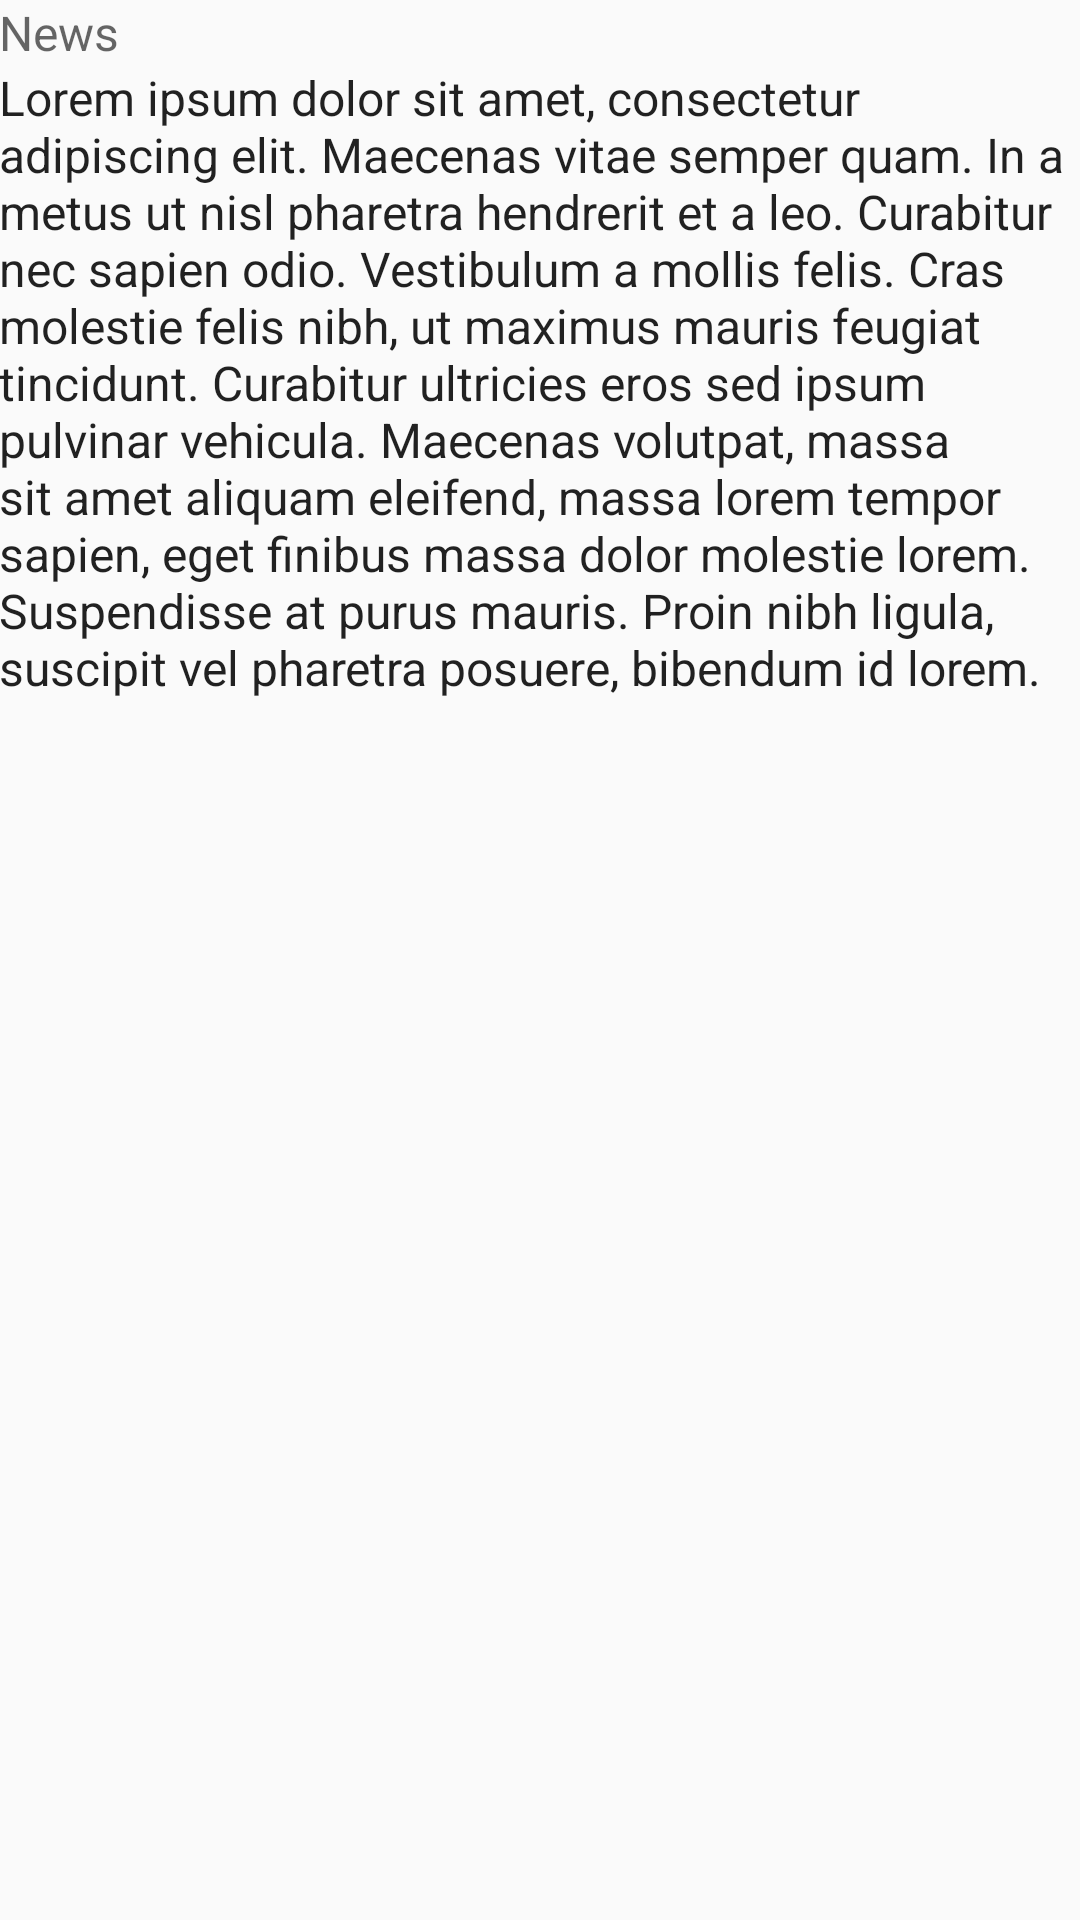

Reconstruct the res/layout file that produces this screen, plus the resources it refers to.
<!-- AndroidManifest.xml: application theme AppTheme -->
<!-- res/layout/activity_detail.xml -->
<?xml version="1.0" encoding="utf-8"?>
<ScrollView
    xmlns:android="http://schemas.android.com/apk/res/android"
    xmlns:tool="http://schemas.android.com/tools"
    android:layout_width="match_parent"
    android:layout_height="match_parent"
    tool:context="com.sydtech.materialme.MainActivity">

    <RelativeLayout
        android:layout_width="match_parent"
        android:layout_height="wrap_content">

        <ImageView
            android:id="@+id/sportsImageDetail"
            android:layout_width="match_parent"
            android:layout_height="wrap_content"
            android:adjustViewBounds="true" />

        <TextView
            android:id="@+id/titleDetail"
            style="@style/SportsDetailTitle"
            android:layout_width="wrap_content"
            android:layout_height="wrap_content"
            android:layout_alignBottom="@id/sportsImageDetail"
            android:padding="@dimen/activity_horizontal_margin"
            android:text="@string/title_placeholder" />
        <TextView
            android:id="@+id/newsTitleDetail"
            style="@style/SportsDetailText"
            android:layout_width="wrap_content"
            android:layout_height="wrap_content"
            android:layout_below="@id/sportsImageDetail"
            android:padding="@dimen/activity_horizontal_margin"
            android:text="@string/news_label"
            android:textColor="?android:textColorSecondary" />
        <TextView
            android:id="@+id/subTitleDetail"
            style="@style/SportsDetailText"
            android:layout_width="wrap_content"
            android:layout_height="wrap_content"
            android:layout_below="@id/newsTitleDetail"
            android:padding="@dimen/activity_horizontal_margin"
            android:text="@string/filler_text" />
    </RelativeLayout>

</ScrollView>
<!-- resources referenced by this layout -->
<resources>
  <string name="filler_text">Lorem ipsum dolor sit amet, consectetur adipiscing elit. Maecenas
          vitae semper quam. In a metus ut nisl pharetra hendrerit et a leo. Curabitur nec sapien
          odio. Vestibulum a mollis felis. Cras molestie felis nibh, ut maximus mauris feugiat
          tincidunt. Curabitur ultricies eros sed ipsum pulvinar vehicula. Maecenas volutpat,
          massa sit amet aliquam eleifend, massa lorem tempor sapien, eget finibus massa dolor
          molestie lorem. Suspendisse at purus mauris. Proin nibh ligula, suscipit vel pharetra
          posuere, bibendum id lorem.</string>
  <string name="news_label">News</string>
  <string name="title_placeholder">Title</string>
  <style name="SportsDetailText" parent="TextAppearance.AppCompat.Subhead" />
  <style name="SportsDetailTitle" parent="TextAppearance.AppCompat.Headline">
          <item name="android:theme">@style/ThemeOverlay.AppCompat.Dark</item>
      </style>
  <style name="AppTheme" parent="Theme.AppCompat.Light.DarkActionBar">
          
          <item name="colorPrimary">@color/colorPrimary</item>
          <item name="colorPrimaryDark">@color/colorPrimaryDark</item>
          <item name="colorAccent">@color/colorAccent</item>
      </style>
  <!-- not gathered from this repository: default colours our renderer supplied (Android Studio template values) -->
  <color name="colorPrimary">#FF6200EE</color>
  <color name="colorPrimaryDark">#FF3700B3</color>
  <color name="colorAccent">#FF03DAC5</color>
</resources>
